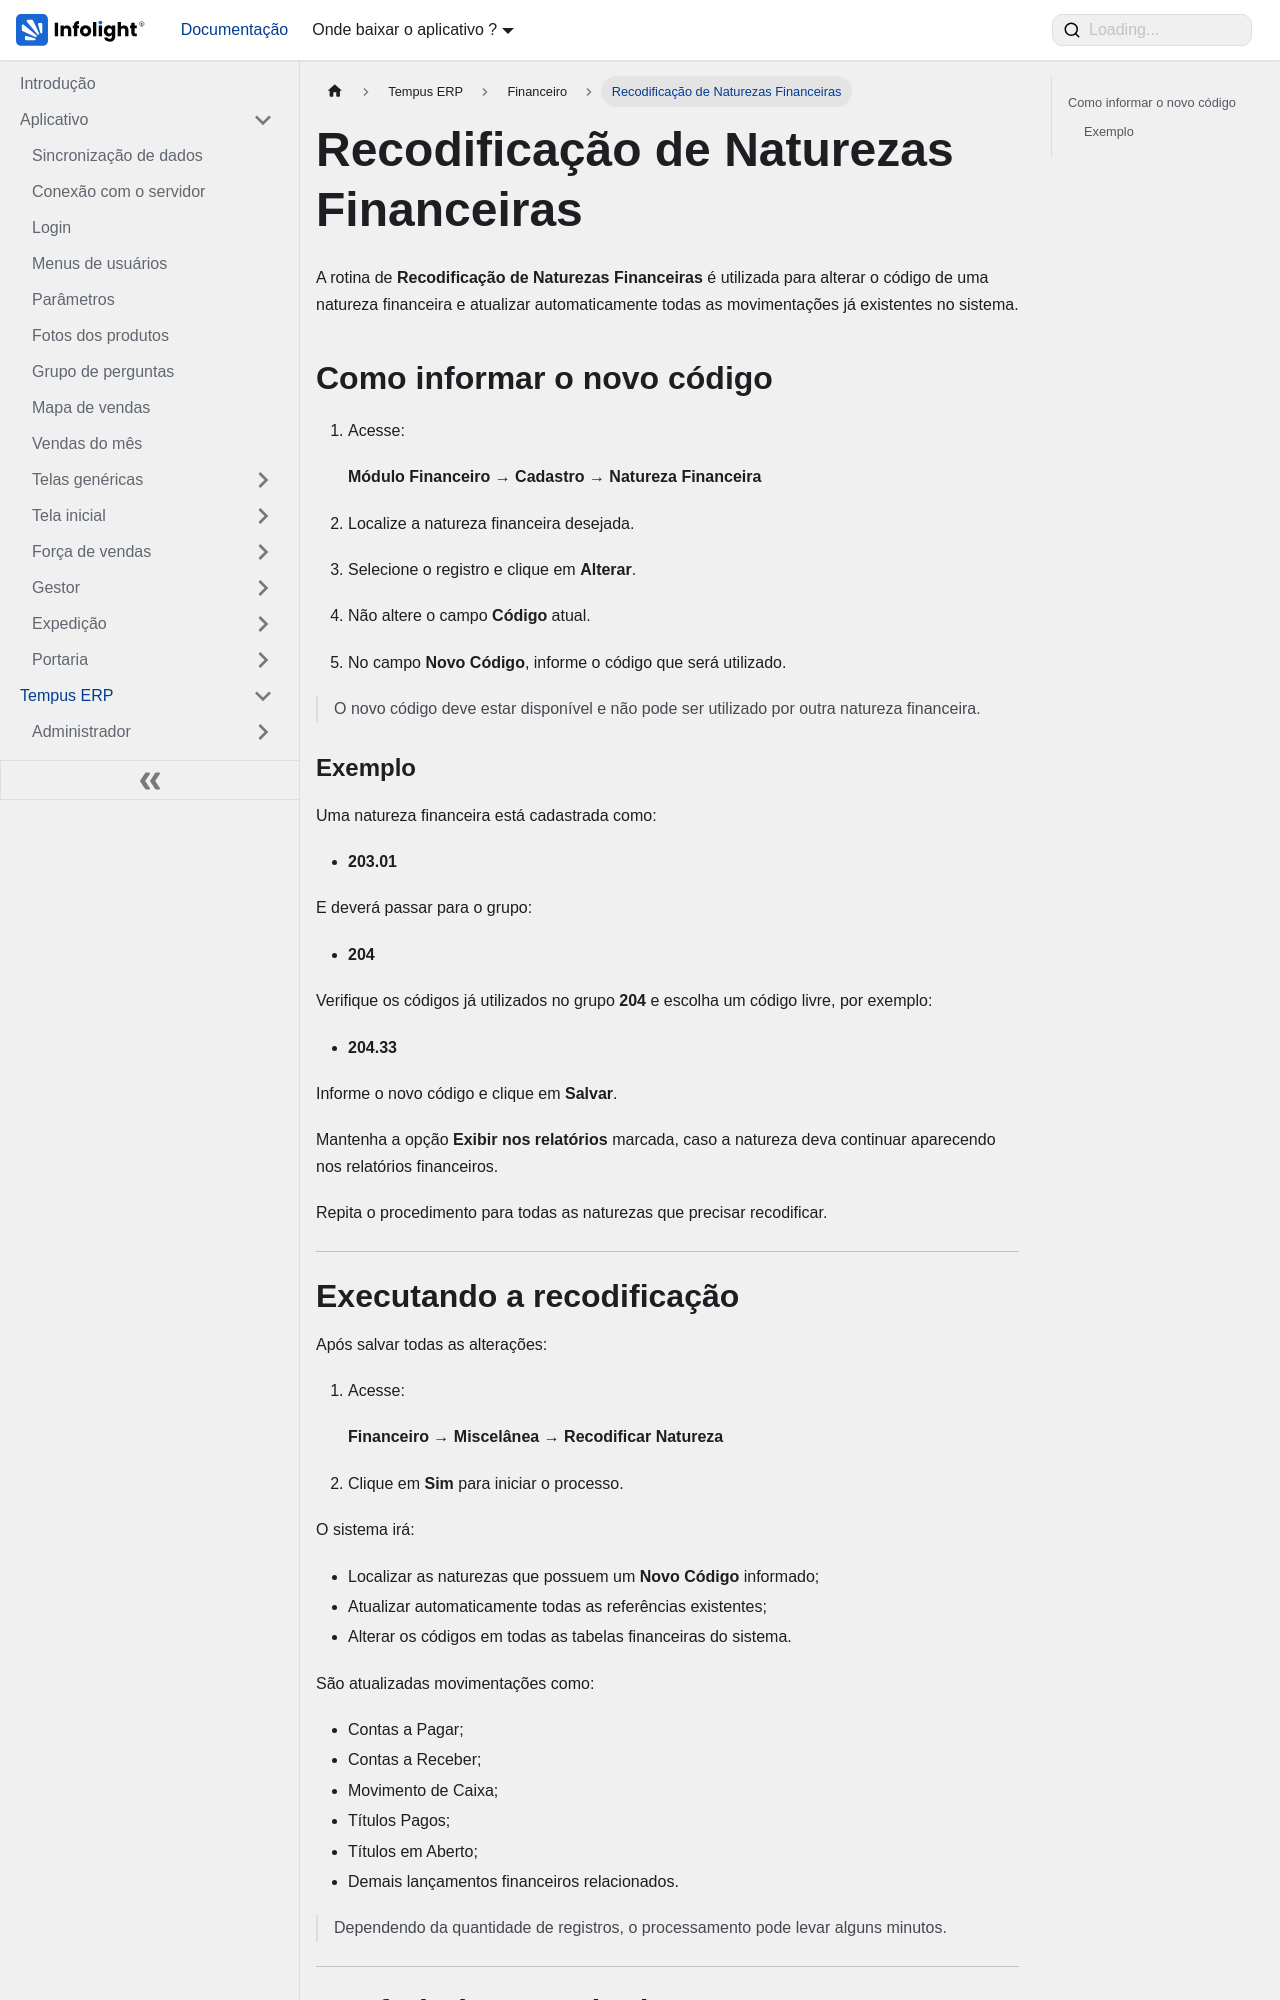

repository: Dev-Infolight/app-infolight-docs · page: docs/TempusERP/Financeiro/natureza-financeira.html · generator: docusaurus

---
sidebar_position: 13
sidebar_label: "Recodificação de Naturezas Financeiras"
title: "Recodificação de Naturezas Financeiras"
---

# Recodificação de Naturezas Financeiras

A rotina de **Recodificação de Naturezas Financeiras** é utilizada para alterar o código de uma natureza financeira e atualizar automaticamente todas as movimentações já existentes no sistema.

## Como informar o novo código

1. Acesse:

   **Módulo Financeiro → Cadastro → Natureza Financeira**

2. Localize a natureza financeira desejada.

3. Selecione o registro e clique em **Alterar**.

4. Não altere o campo **Código** atual.

5. No campo **Novo Código**, informe o código que será utilizado.

> O novo código deve estar disponível e não pode ser utilizado por outra natureza financeira.

### Exemplo

Uma natureza financeira está cadastrada como:

- **203.01**

E deverá passar para o grupo:

- **204**

Verifique os códigos já utilizados no grupo **204** e escolha um código livre, por exemplo:

- **204.33**

Informe o novo código e clique em **Salvar**.

Mantenha a opção **Exibir nos relatórios** marcada, caso a natureza deva continuar aparecendo nos relatórios financeiros.

Repita o procedimento para todas as naturezas que precisar recodificar.

---
